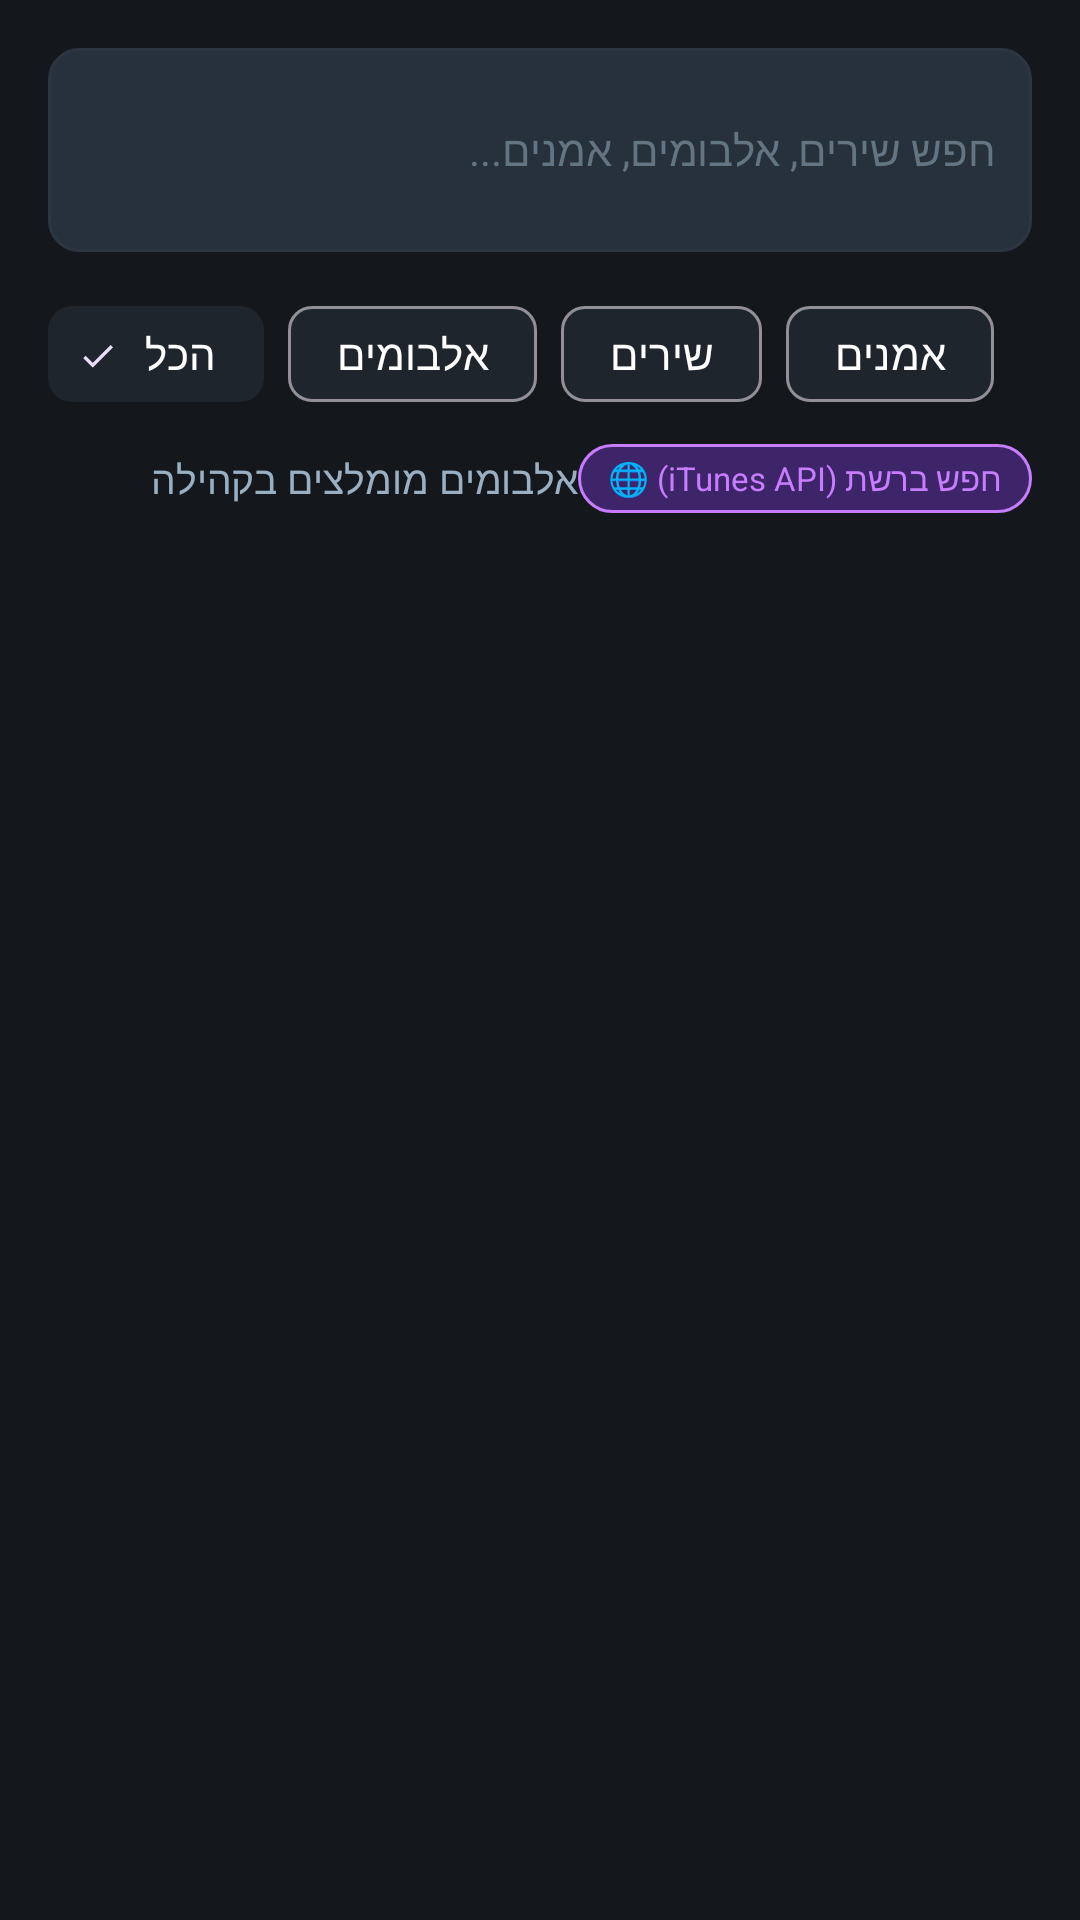

Produce the Android XML layout that renders to this screen, including the resource entries it uses.
<!-- AndroidManifest.xml: application theme Theme.Sonora -->
<!-- res/layout/fragment_discover.xml -->
<?xml version="1.0" encoding="utf-8"?>
<LinearLayout xmlns:android="http://schemas.android.com/apk/res/android"
    xmlns:app="http://schemas.android.com/apk/res-auto"
    android:layout_width="match_parent"
    android:layout_height="match_parent"
    android:background="@color/bg_main"
    android:orientation="vertical">

    
    <LinearLayout
        android:layout_width="match_parent"
        android:layout_height="wrap_content"
        android:layout_marginHorizontal="16dp"
        android:layout_marginTop="16dp"
        android:background="@drawable/bg_edit_text"
        android:gravity="center_vertical"
        android:orientation="horizontal"
        android:paddingHorizontal="12dp">

        <ImageView
            android:layout_width="20dp"
            android:layout_height="20dp"
            android:src="@drawable/ic_search"
            app:tint="@color/text_muted" />

        <EditText
            android:id="@+id/etSearchQuery"
            android:layout_width="0dp"
            android:layout_height="44dp"
            android:layout_marginStart="10dp"
            android:layout_weight="1"
            android:background="@null"
            android:hint="@string/search_hint"
            android:imeOptions="actionSearch"
            android:inputType="text"
            android:textColor="@color/text_primary"
            android:textColorHint="@color/text_muted"
            android:textSize="14sp" />

        <ImageView
            android:id="@+id/btnClearSearch"
            android:layout_width="22dp"
            android:layout_height="22dp"
            android:background="?attr/selectableItemBackgroundBorderless"
            android:src="@drawable/ic_back"
            android:visibility="gone"
            app:tint="@color/text_muted" />
    </LinearLayout>

    
    <HorizontalScrollView
        android:layout_width="match_parent"
        android:layout_height="wrap_content"
        android:layout_marginTop="10dp"
        android:clipToPadding="false"
        android:paddingHorizontal="16dp"
        android:scrollbars="none">

        <com.google.android.material.chip.ChipGroup
            android:id="@+id/chipGroupFilter"
            android:layout_width="wrap_content"
            android:layout_height="wrap_content"
            app:singleSelection="true">

            <com.google.android.material.chip.Chip
                android:id="@+id/chipAll"
                style="@style/Widget.Material3.Chip.Filter"
                android:layout_width="wrap_content"
                android:layout_height="wrap_content"
                android:checked="true"
                android:text="@string/filter_all"
                android:textColor="@color/text_primary"
                app:chipBackgroundColor="@color/bg_card" />

            <com.google.android.material.chip.Chip
                android:id="@+id/chipAlbums"
                style="@style/Widget.Material3.Chip.Filter"
                android:layout_width="wrap_content"
                android:layout_height="wrap_content"
                android:text="@string/filter_albums"
                android:textColor="@color/text_primary"
                app:chipBackgroundColor="@color/bg_card" />

            <com.google.android.material.chip.Chip
                android:id="@+id/chipSongs"
                style="@style/Widget.Material3.Chip.Filter"
                android:layout_width="wrap_content"
                android:layout_height="wrap_content"
                android:text="@string/filter_songs"
                android:textColor="@color/text_primary"
                app:chipBackgroundColor="@color/bg_card" />

            <com.google.android.material.chip.Chip
                android:id="@+id/chipArtists"
                style="@style/Widget.Material3.Chip.Filter"
                android:layout_width="wrap_content"
                android:layout_height="wrap_content"
                android:text="@string/filter_artists"
                android:textColor="@color/text_primary"
                app:chipBackgroundColor="@color/bg_card" />
        </com.google.android.material.chip.ChipGroup>
    </HorizontalScrollView>

    
    <LinearLayout
        android:layout_width="match_parent"
        android:layout_height="wrap_content"
        android:layout_marginHorizontal="16dp"
        android:layout_marginTop="6dp"
        android:gravity="center_vertical"
        android:orientation="horizontal">

        <TextView
            android:id="@+id/tvResultsHeader"
            android:layout_width="0dp"
            android:layout_height="wrap_content"
            android:layout_weight="1"
            android:textColor="@color/text_secondary"
            android:textSize="13sp"
            android:text="אלבומים מומלצים בקהילה" />

        <TextView
            android:id="@+id/btnApiSearchToggle"
            android:layout_width="wrap_content"
            android:layout_height="wrap_content"
            android:background="@drawable/bg_badge_ai"
            android:paddingHorizontal="10dp"
            android:paddingVertical="4dp"
            android:textColor="@color/color_ai_glow"
            android:textSize="11sp"
            android:text="חפש ברשת (iTunes API) 🌐" />
    </LinearLayout>

    <ProgressBar
        android:id="@+id/progressSearch"
        android:layout_width="wrap_content"
        android:layout_height="wrap_content"
        android:layout_gravity="center"
        android:layout_marginTop="20dp"
        android:indeterminateTint="@color/color_primary"
        android:visibility="gone" />

    
    <androidx.recyclerview.widget.RecyclerView
        android:id="@+id/rvDiscoverResults"
        android:layout_width="match_parent"
        android:layout_height="match_parent"
        android:layout_marginTop="8dp"
        android:clipToPadding="false"
        android:paddingBottom="16dp" />

</LinearLayout>
<!-- resources referenced by this layout -->
<resources>
  <color name="bg_card">#1E252D</color>
  <color name="bg_main">#14181C</color>
  <color name="color_ai_glow">#C77DFF</color>
  <color name="color_primary">#00E054</color>
  <color name="text_muted">#637583</color>
  <color name="text_primary">#FFFFFF</color>
  <color name="text_secondary">#9AB0C2</color>
  <!-- drawable bg_badge_ai (drawable) -->
  <?xml version="1.0" encoding="utf-8"?>
  <shape xmlns:android="http://schemas.android.com/apk/res/android"
      android:shape="rectangle">
      <corners android:radius="16dp" />
      <solid android:color="@color/color_ai_badge" />
      <stroke
          android:width="1dp"
          android:color="@color/color_ai_glow" />
  </shape>
  <!-- drawable bg_edit_text (drawable) -->
  <?xml version="1.0" encoding="utf-8"?>
  <shape xmlns:android="http://schemas.android.com/apk/res/android"
      android:shape="rectangle">
      <corners android:radius="10dp" />
      <solid android:color="@color/bg_card_elevated" />
      <stroke
          android:width="1dp"
          android:color="@color/divider_color" />
      <padding
          android:left="14dp"
          android:top="12dp"
          android:right="14dp"
          android:bottom="12dp" />
  </shape>
  <string name="filter_albums">אלבומים</string>
  <string name="filter_all">הכל</string>
  <string name="filter_artists">אמנים</string>
  <string name="filter_songs">שירים</string>
  <string name="search_hint">חפש שירים, אלבומים, אמנים...</string>
  <style name="Theme.Sonora" parent="Base.Theme.Sonora" />
  <color name="color_ai_badge">#3E2468</color>
  <color name="bg_card_elevated">#27313B</color>
  <color name="divider_color">#2C3642</color>
  <style name="Base.Theme.Sonora" parent="Theme.Material3.Dark.NoActionBar">
          <item name="colorPrimary">@color/color_primary</item>
          <item name="colorPrimaryVariant">@color/color_primary_variant</item>
          <item name="colorSecondary">@color/color_star</item>
          <item name="android:windowBackground">@color/bg_main</item>
          <item name="android:colorBackground">@color/bg_main</item>
          <item name="colorSurface">@color/bg_card</item>
          <item name="colorOnSurface">@color/text_primary</item>
          <item name="colorOnPrimary">@color/text_dark</item>
          <item name="android:textColorPrimary">@color/text_primary</item>
          <item name="android:textColorSecondary">@color/text_secondary</item>
          <item name="android:statusBarColor">@color/bg_main</item>
          <item name="android:navigationBarColor">@color/bg_bottom_nav</item>
      </style>
  <color name="color_primary_variant">#00B342</color>
  <color name="color_star">#FF8000</color>
  <color name="text_dark">#14181C</color>
  <color name="bg_bottom_nav">#12161A</color>
</resources>
